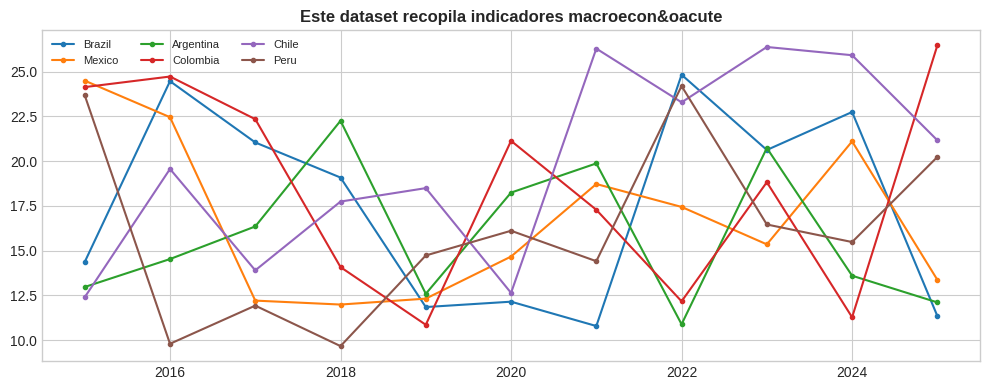

Python code for this plot:
!pip install pandas matplotlib seaborn numpy -q
import pandas as pd,matplotlib.pyplot as plt,seaborn as sns,numpy as np
plt.style.use("seaborn-v0_8-whitegrid")
print("Ready")

# Full data: https://juanmoisesd.github.io/base-de-datos-de-impacto-economico-de-espana-2020-2024/
np.random.seed(42)
cc=["Brazil","Mexico","Argentina","Colombia","Chile","Peru"]
rows=[{"country":c,"year":y,"value":round(np.random.uniform(8,25)+i*0.3,2)} for c in cc for i,y in enumerate(range(2015,2026))]
df=pd.DataFrame(rows)
df.head()

fig,ax=plt.subplots(figsize=(10,4))
for c in cc:
    s=df[df.country==c]
    ax.plot(s.year,s.value,marker="o",ms=3,label=c)
ax.set_title("Este dataset recopila indicadores macroecon&oacute",fontweight="bold")
ax.legend(fontsize=8,ncol=3)
plt.tight_layout()
plt.savefig("example_plot.png",dpi=150,bbox_inches="tight")
plt.show()
